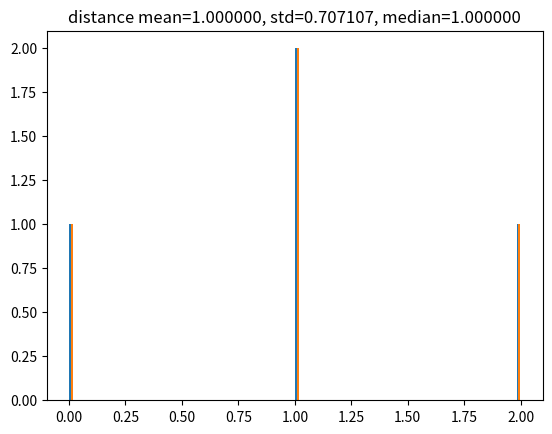

This figure's Python source:
import numpy as np
import matplotlib.pyplot as plt

def create_image(n,m):
    img = np.zeros([n,m,3], dtype=np.uint8)
    img[:,:,0] = np.random.randint(2, size=(n, m)) * 255
    img[np.random.randint(n),np.random.randint(n),:] = [0, 255, 0]
    return img

def find_pixels(img, pixel_values):     	  
     mask = np.all(img == pixel_values, axis=-1)
     result = np.argwhere(mask==True)
     return result

def compute_distances(img):
    greenPixel = find_pixels(img, [0,255,0])
    redPixels = find_pixels(img, [255, 0, 0])
    diff = greenPixel-redPixels
    dist = np.sqrt(np.square(diff))
    return dist

def visualize_results(dist):
    plt.hist(dist, bins =100)
    plt.title('distance mean=%f, std=%f, median=%f' %(np.median(dist), np.std(dist), np.mean(dist)))
    plt.show()

img = create_image(3,3)
find_pixels(img, [0,255,0])
dist = compute_distances(img)
visualize_results(dist)

